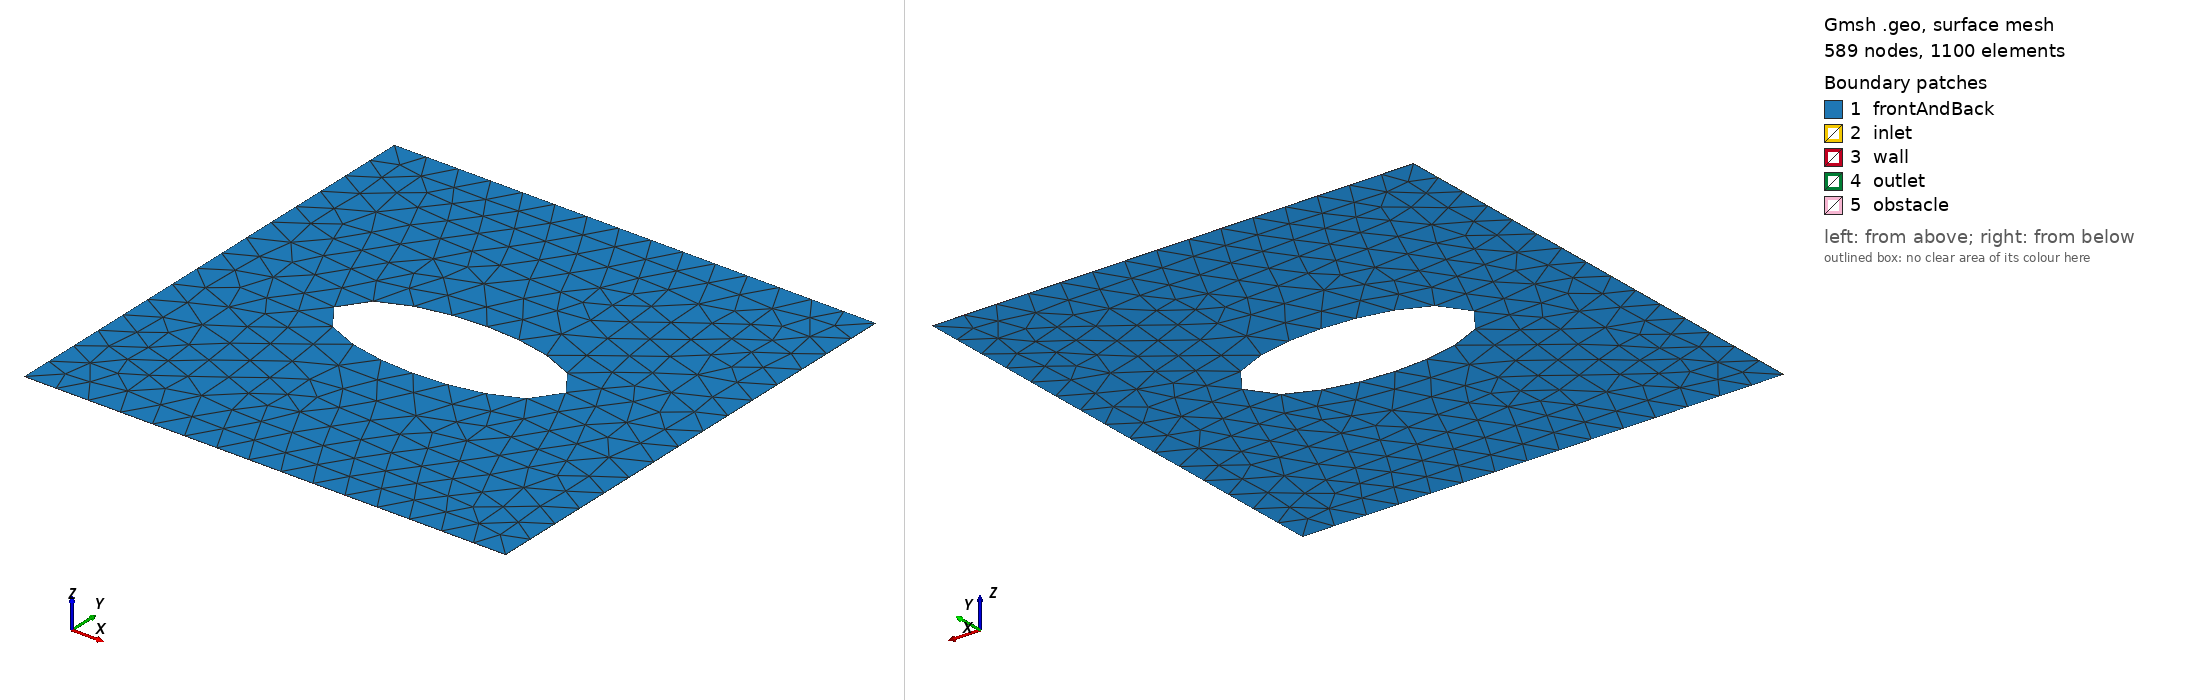

Gmsh geometry script, surface-meshed: 589 nodes, 1100 surface elements. Boundary patches (legend numbers): 1 frontAndBack, 2 inlet, 3 wall, 4 outlet, 5 obstacle. Left view from above one corner, right view from below the opposite corner. Legend entries are the model's physical surfaces. The drawing asked Gmsh for element sizes between 1% and 20% of the model's largest extent; the script's own settings can give other sizes.

=== ellipse_set2_1.geo (drawn) ===
// Gmsh project created on Fri Apr 05 21:01:20 2024
SetFactory("OpenCASCADE");
mesh_size0=0.0044 * 100;
scale=1;
cx = 2*Pi*scale;
cy = 2*Pi*scale;
a = 0.96 * Pi * scale;
b = 0.4 * Pi * scale;

Point(1) = {Pi * scale, Pi * scale, 0, mesh_size0};
Point(2) = {Pi * scale, 3*Pi*scale, 0, mesh_size0};
Point(3) = {3*Pi*scale, 3*Pi*scale, 0, mesh_size0};
Point(4) = {3*Pi*scale, Pi * scale, 0, mesh_size0};

Line(1) = {1, 2};
Line(2) = {2, 3};
Line(3) = {3, 4};
Line(4) = {4, 1};


Point(5) = {cx-a/2, cy, 0, mesh_size0};
Point(6) = {cx+a/2, cy, 0, mesh_size0};
Point(7) = {cx, cy-b/2, 0, mesh_size0};
Point(8) = {cx, cy, 0, mesh_size0};
Point(9) = {cx, cy+b/2, 0, mesh_size0};

Ellipse(5) = {5, 8, 6, 7};
Ellipse(6) = {6, 8, 5, 7};
Ellipse(7) = {5, 8, 6, 9};
Ellipse(8) = {6, 8, 5, 9};
//+
Rotate {{0, 0, 1}, {2*Pi*scale, 2*Pi*scale, 0}, 0} {
  Curve{7}; Curve{8}; Curve{6}; Curve{5}; 
}

Curve Loop(1) = {1, 2, 3, 4};
Curve Loop(2) = {7, -8, 6, -5};
Plane Surface(1) = {1, 2};

Extrude {0, 0, 0.005} {
  Surface{1}; 
  Layers{1};
  Recombine;
}//+
Physical Surface("inlet", 25) = {2};
Physical Surface("outlet", 26) = {4};
Physical Surface("obstacle", 27) = {6, 9, 8, 7};
Physical Surface("wall", 28) = {3};
Physical Surface("wall", 28) += {5};
Physical Surface("frontAndBack", 29) = {10, 1};
Physical Volume("volume", 30) = {1};
